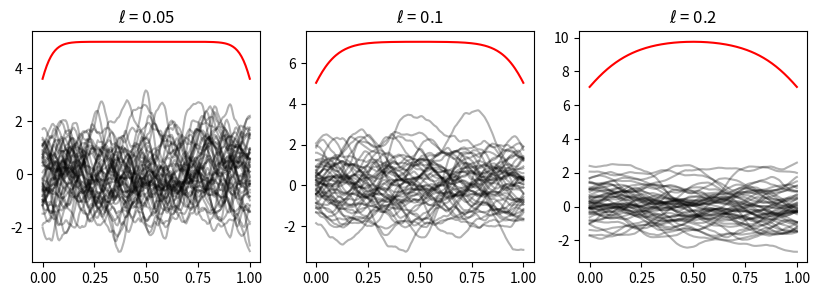
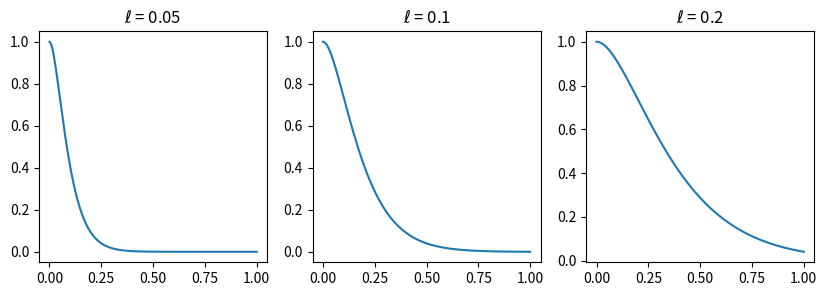
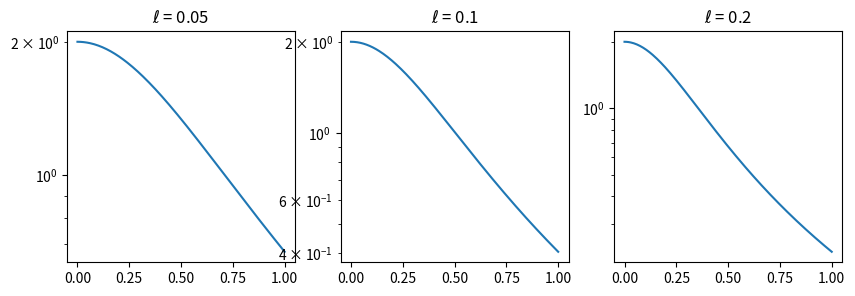

Recreate these plots in Python, in order.
#!/usr/bin/env python3
# -*- coding: utf-8 -*-
"""
Created on Fri Oct  1 12:25:02 2021

[redacted]
"""

import numpy as np
from scipy.special import gamma, kv
import matplotlib.pyplot as plt

def mean_func(x):
    return np.zeros(len(x))
    
def get_r(x1, x2):
    return np.subtract.outer(x1, x2)

def matern_kernel(r, l = 1.0, v = 1.5):
    r = np.abs(r)
    r[r == 0] = 1e-8
    part1 = 2 ** (1 - v) / gamma(v)
    #part2 = (np.sqrt(2 * v) * r / l) ** v
    #part3 = kv(v, np.sqrt(2 * v) * r / l)
    part2 = ( r / l) ** v
    part3 = kv(v, r / l)       
    return part1 * part2 * part3

def sample_prior(
        x, mean_func, cov_func, cov_args = {}, 
        random_seed = -1, n_samples = 5):
    x_mean = mean_func(x)
    x_cov = cov_func(get_r(x, x), **cov_args)
    random_seed = int(random_seed)
    if random_seed < 0:
        prng = np.random
    else:
        prng = np.random.RandomState(random_seed)
    out = prng.multivariate_normal(x_mean, x_cov, n_samples)
    return out,x_cov

def spectrum(s, l = 1.0, v = 0.5):
    D = 1
    part1 = 2**D*np.pi**(D/2)*gamma( v + (D/2))*(2 * v) ** v
    part2 = gamma(v) * l ** (2 * v)
    part3 = ((2* v)/ l + 4 * np.pi ** 2 * s ** 2) ** -(v + D/2)
    return (part1/part2)*part3


eles = [0.05, 0.1, 0.2]
plt.figure(figsize = (10, 3))
x = np.linspace(0, 1, 200)
for l_i, l in enumerate(eles):
    y,x_cov = sample_prior(x, mean_func, matern_kernel, 
                     {"l": l}, n_samples = 50000)
    plt.subplot(131 + l_i)
    pvar = np.sqrt(np.diag(np.dot(x_cov,x_cov.T)))
    plt.plot(x,pvar,'r-')
    for i in range(50):
        plt.plot(x, y[i, :], "k-", alpha = 0.3)        
    plt.title("$\\ell$ = " + str(l))
    
plt.figure(figsize = (10,3))
r = np.linspace(0, 1, 200)
for l_i, l in enumerate(eles):
    rr = matern_kernel(r, l=l)
    plt.subplot(131 + l_i)
    plt.title("$\\ell$ = " + str(l))
    plt.plot(r,rr)
    
plt.figure(figsize = (10,3))
s = np.linspace(0, 1, 200)
for l_i, l in enumerate(eles):
    sp = spectrum(s, l=l)
    plt.subplot(131 + l_i)
    plt.title("$\\ell$ = " + str(l))
    plt.semilogy(s,sp)